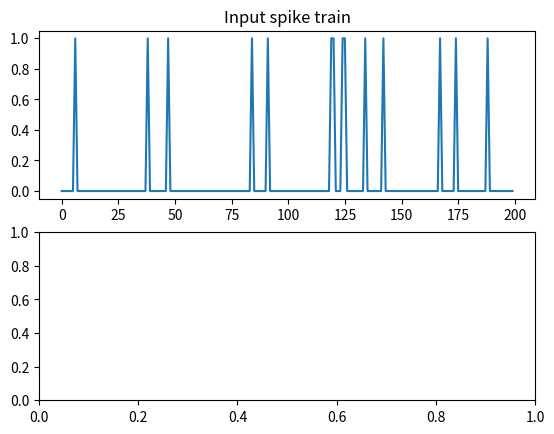

Recreate this plot in Python.
import time
import numpy as np
from numpy import concatenate as cc
import matplotlib.pyplot as plt

"""
Compute the firing of a neuron via alpha function synapse and a (random) input spike train.

The alpha function is often used for desrcribing synaptic conductance with the expression

P_s = (P_max*t / tau_s) * exp((1-t)/tau_s)

in which P_s is the opening probability of a postsynaptic channel. For an isolated snynapse at time t = 0,
we can generate random spike inputs and compute the membrane voltage using an I & F implementation of dV/dt = - V/RC + I/C.
"""
np.random.seed(123)

h = 1. # step size, Euler method, = dt ms
t_max= 200 # ms, simulation time period
tstop = int(t_max/h) # number of time steps
ref = 0 # refractory period counter

thr = 0.9 # threshold for random spikes
spike_train = np.random.rand(tstop) > thr

def alpha_():
    """
    Alpha function for synaptic conductance
    """
    t_a = 100 # Max duration of syn conductance
    t_peak = 1 # ms
    g_peak = 0.05 # nS (peak synaptic conductance)
    const = g_peak / (t_peak*np.exp(-1));
    t_vec = np.arange(0, t_a + h, h) # time used for plotting
    alpha_func = const * t_vec * (np.exp(-t_vec/t_peak)) # calculate alpha function

    plt.plot(t_vec[:80], alpha_func[:80])
    plt.xlabel("t (in ms)")
    plt.title("Alpha Function (Synaptic Conductance for Spike at t=0)")
    plt.draw()


C = 0.5 # capacitance nF
R = 40 # leak resistance M ohms

g_ad = 0 # conductance
G_inc = 1/h # spike rate adaptation
tau_ad = 2

E_leak = -60 # mV, equilibrium potential
E_syn = 0 # Excitatory synapse (why is this excitatory?)
g_syn = 0 # Current syn conductance
V_th = -40 # spike threshold mV
V_spike = 50 # spike value mV
ref_max = 4/h # Starting value of ref period counter
t_list = np.array([], dtype=int)
V = E_leak
V_trace = [V]
t_trace = [0]

fig, axs = plt.subplots(2, 1)
axs[0].plot(np.arange(0,t_max,h), spike_train)
axs[0].set_title("Input spike train")

"""
Perform the simulation on the computed parameters to see how membrane voltage from
the synpatic current vary over time.
"""

for t in range(tstop):
    # Compute input spike train
    if spike_train[t]: # check for input spike
        t_list = cc([t_list, [1]])
